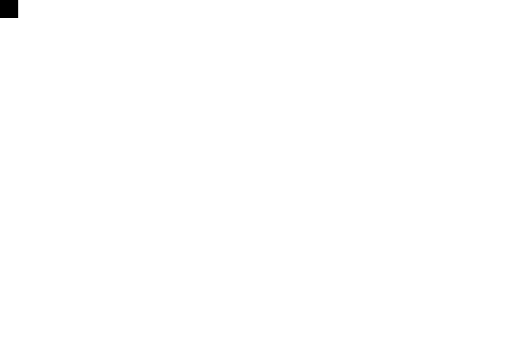
t = 0.00 s
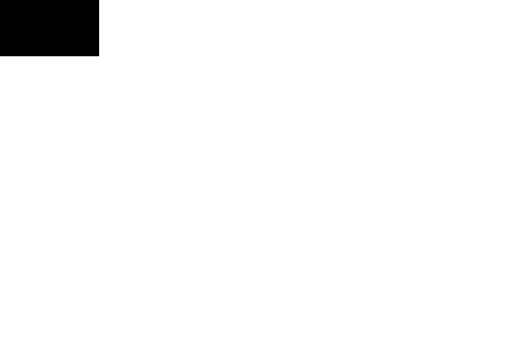
t = 2.50 s
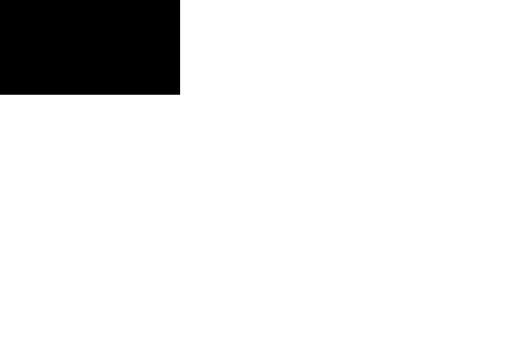
t = 5.00 s
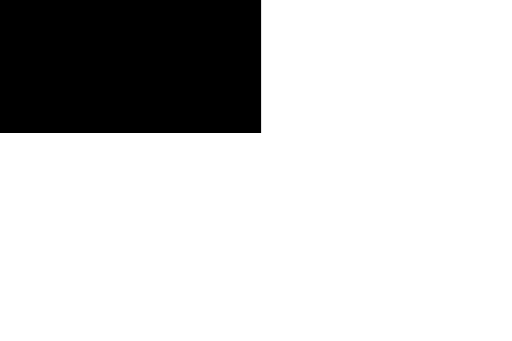
t = 7.50 s
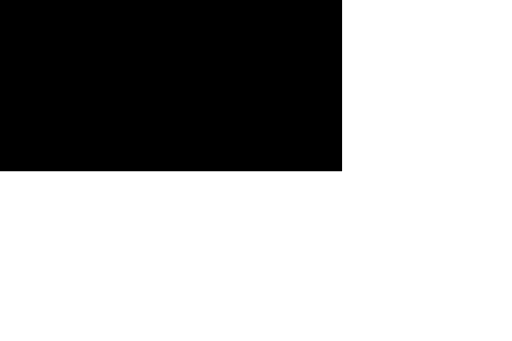
t = 10.00 s

The animated SVG that drew these frames (rendered in a browser with its animation timeline set to each time). Animation: 1 SMIL element (animate=1); one cycle of 10.00 s.

<svg
        xmlns='http://www.w3.org/2000/svg'
        xmlns:svg='http://www.w3.org/2000/svg'
        xmlns:gpa='https://www.gtk.org/grappa'
        gpa:version='1'
        gpa:state='0'
        gpa:state-change-delay='0ms'
        gpa:time-since-load='0ms'
        width='300'
        height='200'
        viewBox='0 0 300 200'>
  <path
          stroke='rgb(0,0,0)'
          d='M 0 0 h 10 v 10 h -10 z'>
  <animate
          attributeName='d'
          begin='0ms'
          dur='10000ms'
          fill='freeze'
          from='M 0 0 h 10 v 10 h -10 z'
          to='M 0 0 h 200 v 100 h -200 z'
          keyTimes='0; 1'
          gpa:status='running'
          gpa:current-start-time='0ms'
          gpa:current-end-time='10000ms'/>
  </path>
</svg>
